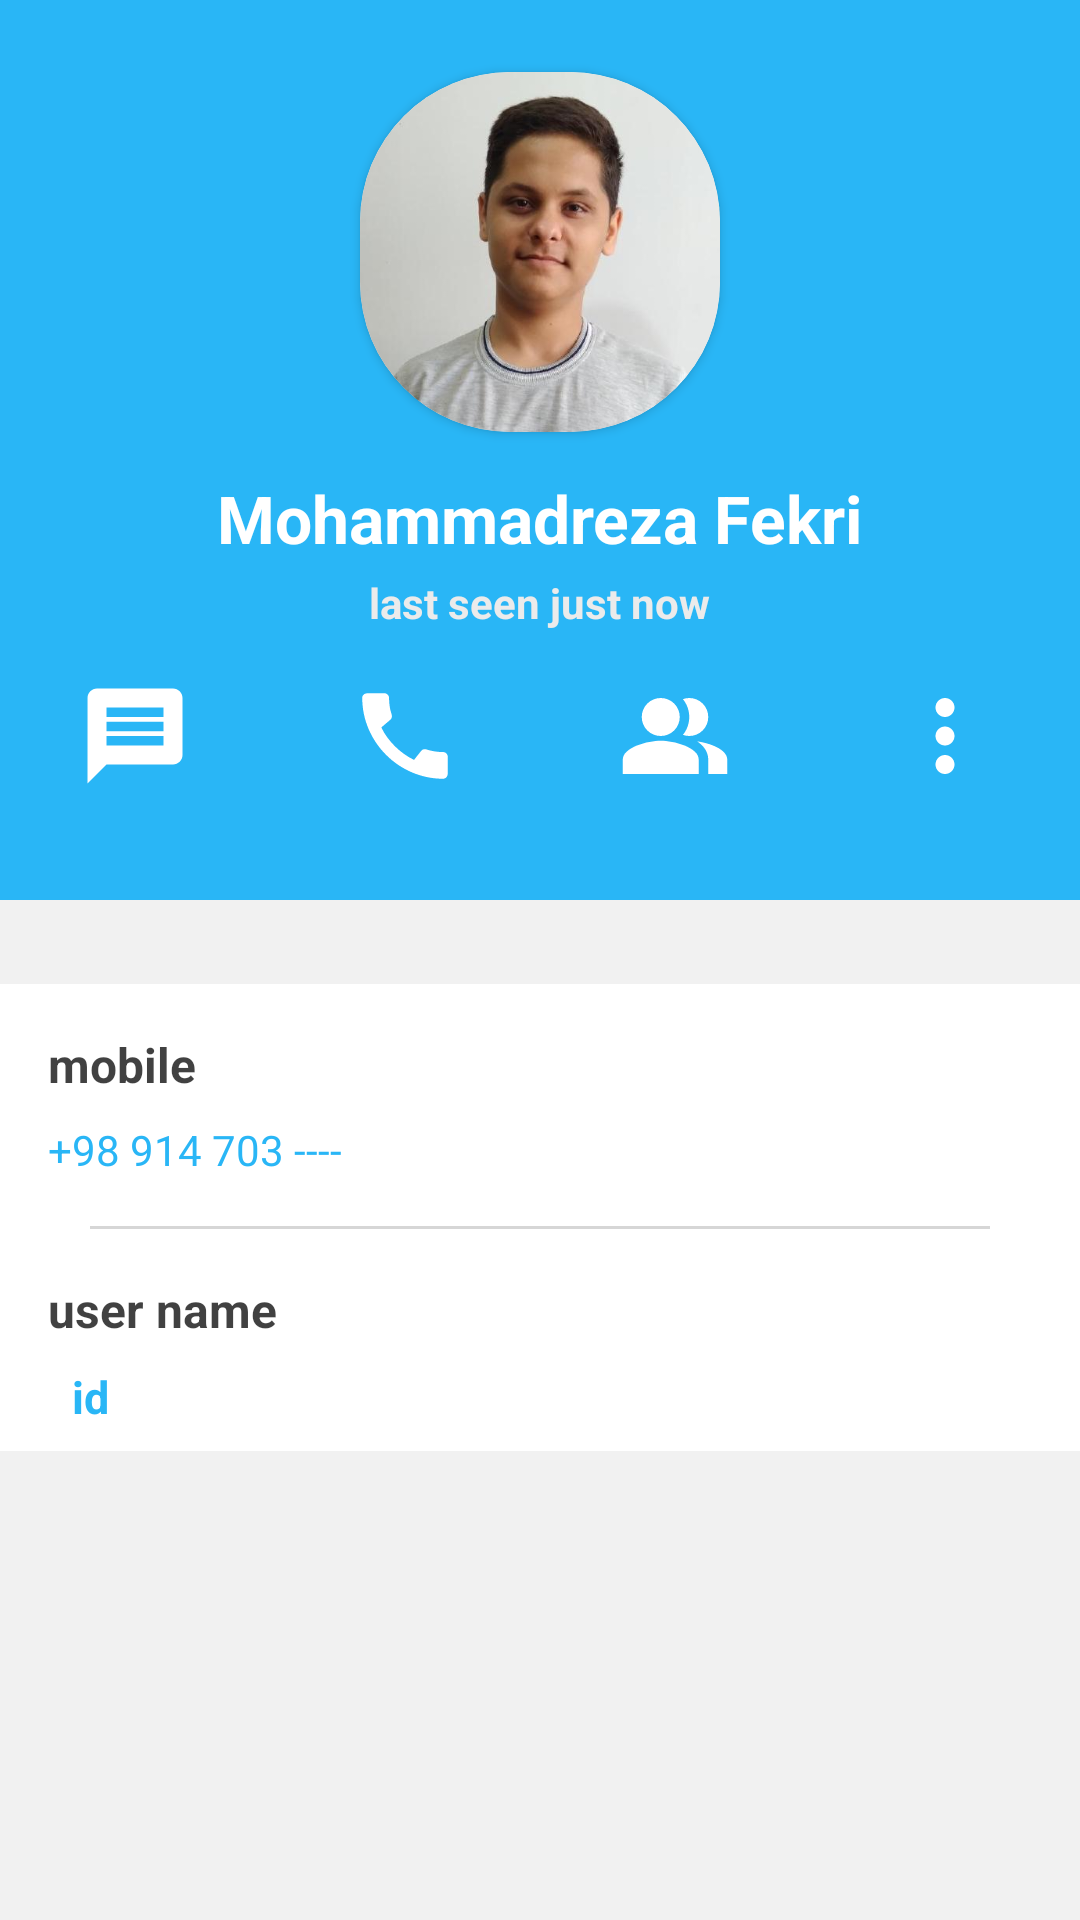

The Android layout XML behind this screen, and the referenced resources:
<!-- AndroidManifest.xml: application theme Theme.Wikipedia -->
<!-- res/layout/fragment_profile.xml -->
<?xml version="1.0" encoding="utf-8"?>
<androidx.constraintlayout.widget.ConstraintLayout xmlns:android="http://schemas.android.com/apk/res/android"
    xmlns:app="http://schemas.android.com/apk/res-auto"
    xmlns:tools="http://schemas.android.com/tools"
    android:layout_width="match_parent"
    android:layout_height="match_parent"
    android:background="#F1F1F1"
    android:orientation="vertical">

    <LinearLayout
        android:id="@+id/linearlayout1"
        android:layout_width="match_parent"
        android:layout_height="300dp"
        android:background="?attr/colorPrimary"
        android:orientation="vertical"
        app:layout_constraintEnd_toEndOf="parent"
        app:layout_constraintStart_toStartOf="parent"
        app:layout_constraintTop_toTopOf="parent">

        <androidx.cardview.widget.CardView
            android:layout_width="120dp"
            android:layout_height="120dp"
            android:layout_gravity="center"
            android:layout_marginTop="24dp"
            app:cardCornerRadius="50dp">

            <ImageView
                android:layout_width="wrap_content"
                android:layout_height="wrap_content"
                android:scaleType="fitXY"
                app:srcCompat="@drawable/my_image" />

        </androidx.cardview.widget.CardView>

        <TextView
            android:layout_width="wrap_content"
            android:layout_height="wrap_content"
            android:layout_gravity="center"
            android:layout_marginTop="14dp"
            android:text="@string/my_name"
            android:textColor="@color/white"
            android:textSize="22sp"
            android:textStyle="bold" />

        <TextView
            android:layout_width="wrap_content"
            android:layout_height="wrap_content"
            android:layout_gravity="center"
            android:layout_marginTop="4dp"
            android:text="last seen just now"
            android:textColor="#EBEBEB"
            android:textSize="14sp"
            android:textStyle="bold" />

        <LinearLayout
            android:layout_width="match_parent"
            android:layout_height="wrap_content"
            android:layout_marginTop="16dp"
            android:layout_marginBottom="8dp"
            android:weightSum="4">


            <ImageView
                android:id="@+id/img_message"
                android:layout_width="0dp"
                android:layout_height="wrap_content"
                android:layout_weight="1"
                android:src="@drawable/ic_message" />

            <ImageView
                android:id="@+id/img_phone"
                android:layout_width="0dp"
                android:layout_height="wrap_content"
                android:layout_weight="1"
                android:src="@drawable/ic_call" />

            <ImageView
                android:id="@+id/img_people"
                android:layout_width="0dp"
                android:layout_height="wrap_content"
                android:layout_weight="1"
                android:src="@drawable/ic_people" />

            <ImageView
                android:id="@+id/img_more"
                android:layout_width="0dp"
                android:layout_height="wrap_content"
                android:layout_weight="1"
                android:src="@drawable/ic_more" />

        </LinearLayout>

    </LinearLayout>

    <androidx.constraintlayout.widget.ConstraintLayout
        android:layout_width="match_parent"
        android:layout_height="wrap_content"
        android:layout_marginTop="28dp"
        android:background="@color/white"
        android:padding="8dp"
        app:layout_constraintEnd_toEndOf="parent"
        app:layout_constraintStart_toStartOf="parent"
        app:layout_constraintTop_toBottomOf="@id/linearlayout1">

        <TextView
            android:id="@+id/txt_mobile"
            android:layout_width="wrap_content"
            android:layout_height="wrap_content"
            android:layout_marginStart="8dp"
            android:layout_marginTop="8dp"
            android:layout_marginEnd="8dp"
            android:text="mobile"
            android:textColor="@color/light_black"
            android:textSize="16sp"
            android:textStyle="bold"
            app:layout_constraintStart_toStartOf="parent"
            app:layout_constraintTop_toTopOf="parent" />

        <TextView
            android:id="@+id/txt_phone_number"
            android:layout_width="wrap_content"
            android:layout_height="wrap_content"
            android:layout_marginStart="8dp"
            android:layout_marginTop="8dp"
            android:text="+98 914 703 ----"
            android:textColor="@color/blue"
            app:layout_constraintStart_toStartOf="parent"
            app:layout_constraintTop_toBottomOf="@id/txt_mobile" />

        <View
            android:id="@+id/view"
            android:layout_width="300dp"
            android:layout_height="1dp"
            android:layout_gravity="start|bottom"
            android:layout_marginTop="16dp"
            android:background="@color/gray_light"
            app:layout_constraintEnd_toEndOf="parent"
            app:layout_constraintStart_toStartOf="parent"
            app:layout_constraintTop_toBottomOf="@id/txt_phone_number" />


        <TextView
            android:id="@+id/txt_user_name"
            android:layout_width="wrap_content"
            android:layout_height="wrap_content"
            android:layout_marginStart="8dp"
            android:layout_marginTop="16dp"
            android:layout_marginEnd="8dp"
            android:text="user name"
            android:textColor="@color/light_black"
            android:textSize="16sp"
            android:textStyle="bold"
            app:layout_constraintStart_toStartOf="parent"
            app:layout_constraintTop_toBottomOf="@id/view" />

        <TextView
            android:layout_width="wrap_content"
            android:layout_height="wrap_content"
            android:layout_marginStart="16dp"
            android:layout_marginTop="8dp"
            android:text="id"
            android:textColor="@color/blue"
            android:textSize="15sp"
            android:textStyle="bold"
            app:layout_constraintStart_toStartOf="parent"
            app:layout_constraintTop_toBottomOf="@id/txt_user_name" />

    </androidx.constraintlayout.widget.ConstraintLayout>

</androidx.constraintlayout.widget.ConstraintLayout>
<!-- resources referenced by this layout -->
<resources>
  <color name="blue">#29B6F6</color>
  <color name="gray_light">#D6D6D6</color>
  <color name="light_black">#BE000000</color>
  <color name="white">#FFFFFFFF</color>
  <!-- drawable ic_call (drawable) -->
  <vector xmlns:android="http://schemas.android.com/apk/res/android"
      android:width="38dp"
      android:height="38dp"
      android:tint="#FFFFFF"
      android:viewportWidth="24"
      android:viewportHeight="24">
      <path
          android:fillColor="@android:color/white"
          android:pathData="M20.01,15.38c-1.23,0 -2.42,-0.2 -3.53,-0.56 -0.35,-0.12 -0.74,-0.03 -1.01,0.24l-1.57,1.97c-2.83,-1.35 -5.48,-3.9 -6.89,-6.83l1.95,-1.66c0.27,-0.28 0.35,-0.67 0.24,-1.02 -0.37,-1.11 -0.56,-2.3 -0.56,-3.53 0,-0.54 -0.45,-0.99 -0.99,-0.99H4.19C3.65,3 3,3.24 3,3.99 3,13.28 10.73,21 20.01,21c0.71,0 0.99,-0.63 0.99,-1.18v-3.45c0,-0.54 -0.45,-0.99 -0.99,-0.99z" />
  </vector>
  <!-- drawable ic_message (drawable) -->
  <vector xmlns:android="http://schemas.android.com/apk/res/android"
      android:width="38dp"
      android:height="38dp"
      android:tint="#FFFFFF"
      android:viewportWidth="24"
      android:viewportHeight="24">
      <path
          android:fillColor="@android:color/white"
          android:pathData="M20,2L4,2c-1.1,0 -1.99,0.9 -1.99,2L2,22l4,-4h14c1.1,0 2,-0.9 2,-2L22,4c0,-1.1 -0.9,-2 -2,-2zM18,14L6,14v-2h12v2zM18,11L6,11L6,9h12v2zM18,8L6,8L6,6h12v2z" />
  </vector>
  <!-- drawable ic_more (drawable) -->
  <vector xmlns:android="http://schemas.android.com/apk/res/android"
      android:width="38dp"
      android:height="38dp"
      android:tint="#FFFFFF"
      android:viewportWidth="24"
      android:viewportHeight="24">
      <path
          android:fillColor="@android:color/white"
          android:pathData="M12,8c1.1,0 2,-0.9 2,-2s-0.9,-2 -2,-2 -2,0.9 -2,2 0.9,2 2,2zM12,10c-1.1,0 -2,0.9 -2,2s0.9,2 2,2 2,-0.9 2,-2 -0.9,-2 -2,-2zM12,16c-1.1,0 -2,0.9 -2,2s0.9,2 2,2 2,-0.9 2,-2 -0.9,-2 -2,-2z" />
  </vector>
  <!-- drawable ic_people (drawable) -->
  <vector android:height="38dp" android:tint="#FFFFFF"
      android:viewportHeight="24" android:viewportWidth="24"
      android:width="38dp" xmlns:android="http://schemas.android.com/apk/res/android">
      <path android:fillColor="@android:color/white"
          android:fillType="evenOdd" android:pathData="M16.67,13.13C18.04,14.06 19,15.32 19,17v3h4v-3C23,14.82 19.43,13.53 16.67,13.13z"/>
      <path android:fillColor="@android:color/white"
          android:fillType="evenOdd" android:pathData="M9,8m-4,0a4,4 0,1 1,8 0a4,4 0,1 1,-8 0"/>
      <path android:fillColor="@android:color/white"
          android:fillType="evenOdd" android:pathData="M15,12c2.21,0 4,-1.79 4,-4c0,-2.21 -1.79,-4 -4,-4c-0.47,0 -0.91,0.1 -1.33,0.24C14.5,5.27 15,6.58 15,8s-0.5,2.73 -1.33,3.76C14.09,11.9 14.53,12 15,12z"/>
      <path android:fillColor="@android:color/white"
          android:fillType="evenOdd" android:pathData="M9,13c-2.67,0 -8,1.34 -8,4v3h16v-3C17,14.34 11.67,13 9,13z"/>
  </vector>
  <!-- drawable my_image: jpg bitmap (drawable, 16869 bytes) -->
  <string name="my_name">Mohammadreza Fekri</string>
  <style name="Theme.Wikipedia" parent="Theme.MaterialComponents.DayNight.NoActionBar">
          
          <item name="colorPrimary">@color/blue</item>
          <item name="colorPrimaryVariant">@color/blue</item>
          <item name="colorOnPrimary">@color/white</item>
          
          <item name="colorSecondary">@color/orange</item>
          <item name="colorSecondaryVariant">@color/orange</item>
          <item name="colorOnSecondary">@color/white</item>
          
          <item name="android:statusBarColor" tools:targetApi="l">?attr/colorPrimaryVariant</item>
          
          <item name="fontFamily">@font/comicneue_regular</item>
  
  
  
      </style>
  <color name="orange">#FF7043</color>
</resources>
